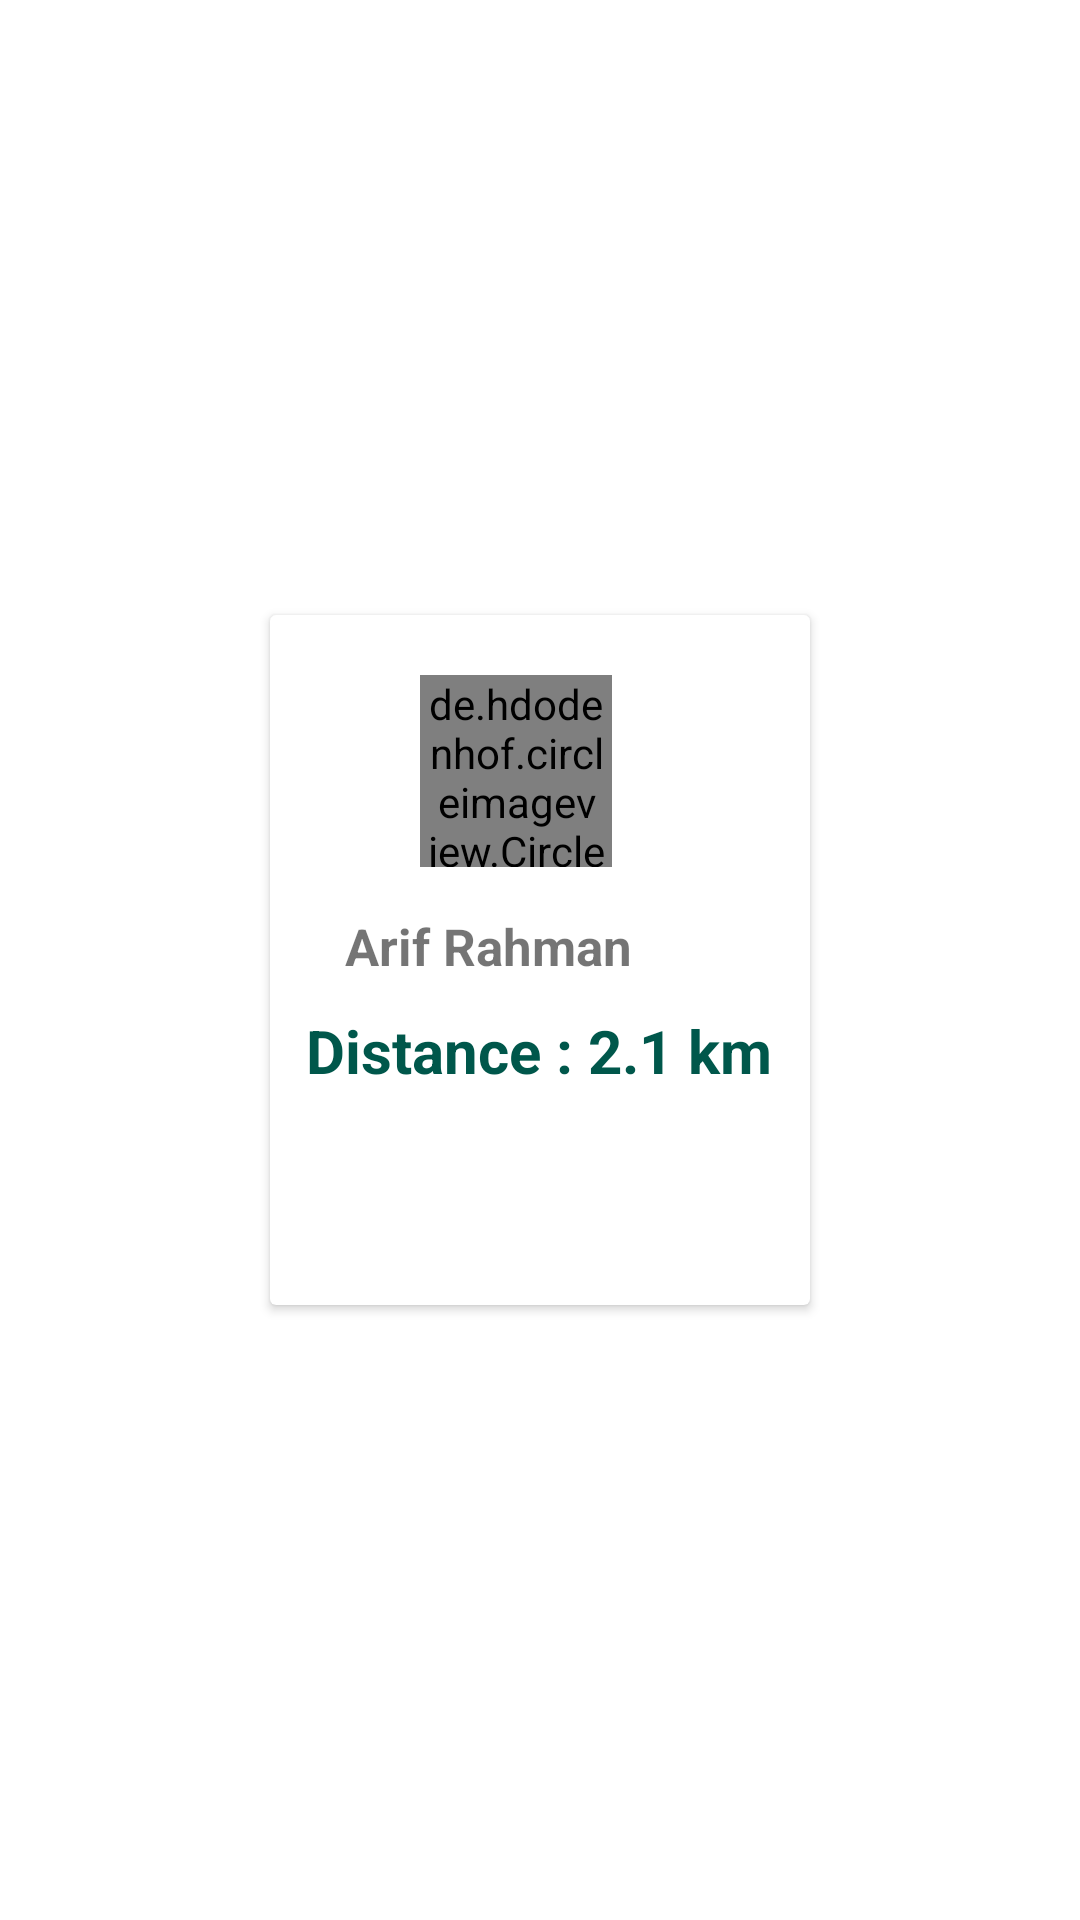

Write the Android layout XML for this screen, with the resource values it uses.
<!-- AndroidManifest.xml: application theme AppTheme -->
<!-- res/layout/available_ps_item_view.xml -->
<?xml version="1.0" encoding="utf-8"?>
<androidx.constraintlayout.widget.ConstraintLayout xmlns:android="http://schemas.android.com/apk/res/android"
    xmlns:app="http://schemas.android.com/apk/res-auto"
    android:layout_width="wrap_content"
    android:layout_height="250dp"
    android:orientation="horizontal">

    <androidx.cardview.widget.CardView
        android:layout_width="180dp"
        android:layout_height="230dp"
        app:layout_constraintBottom_toBottomOf="parent"
        app:layout_constraintEnd_toEndOf="parent"
        app:layout_constraintStart_toStartOf="parent"
        app:layout_constraintTop_toTopOf="parent">

        <LinearLayout
            android:layout_width="230dp"
            android:layout_height="210dp"
            android:layout_marginTop="20dp"
            android:orientation="vertical">

            <de.hdodenhof.circleimageview.CircleImageView
                android:id="@+id/circleImageView"
                android:layout_width="64dp"
                android:layout_height="64dp"
                android:layout_marginLeft="50dp"
                android:src="@drawable/ic_avator"
                app:civ_border_color="@color/green"
                app:civ_border_width="2dp" />

            <TextView
                android:id="@+id/nameTextId"
                android:layout_width="wrap_content"
                android:layout_height="wrap_content"
                android:layout_marginStart="25dp"
                android:layout_marginTop="15dp"
                android:text="@string/user_name"
                android:textSize="17sp"
                android:textStyle="bold" />

            <TextView
                android:id="@+id/distanceId"
                android:layout_width="wrap_content"
                android:layout_height="wrap_content"
                android:layout_marginStart="12dp"
                android:layout_marginTop="10dp"
                android:text="Distance : 2.1 km"
                android:textColor="@color/colorPrimaryDark"
                android:textSize="20sp"
                android:textStyle="bold" />

        </LinearLayout>

    </androidx.cardview.widget.CardView>


</androidx.constraintlayout.widget.ConstraintLayout>
<!-- resources referenced by this layout -->
<resources>
  <color name="colorPrimaryDark">#00574B</color>
  <color name="green">#80c12c</color>
  <string name="user_name">Arif Rahman</string>
  <style name="AppTheme" parent="Theme.MaterialComponents.Light.NoActionBar">
          
          <item name="colorPrimary">@color/green</item>
          <item name="colorPrimaryDark">@color/dark_green</item>
          <item name="colorAccent">@color/green</item>
      </style>
  <color name="dark_green">#66A218</color>
</resources>
